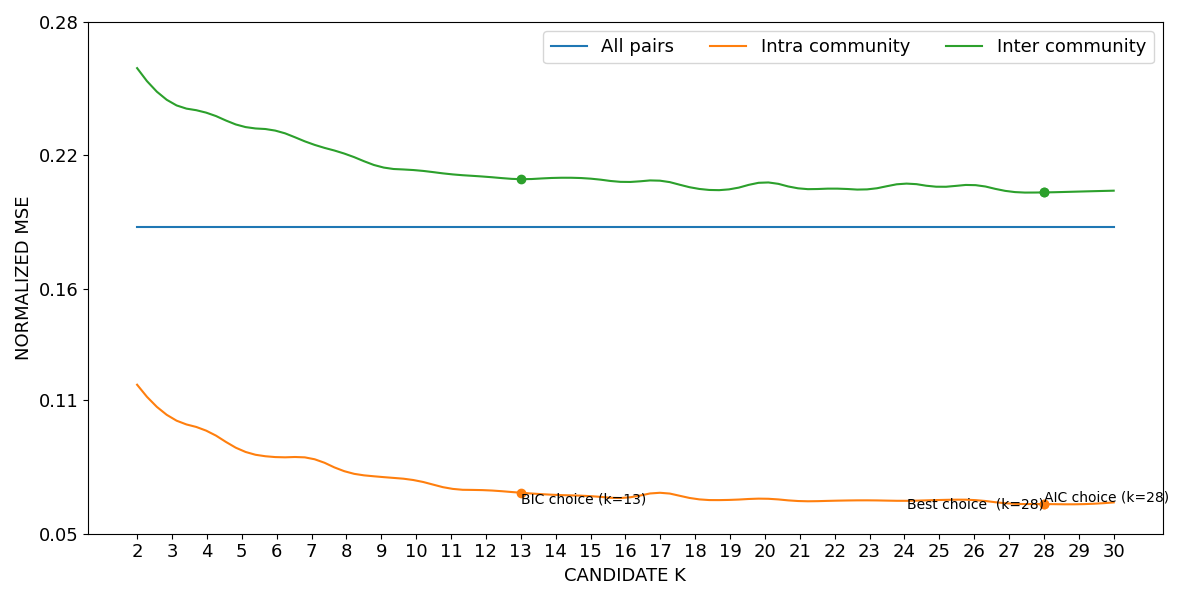

Data behind this chart, as committed beside it:
curve, all_pairs, k=2|intra_community, k=3|intra_community, k=4|intra_community, k=5|intra_community, k=6|intra_community, k=7|intra_community, k=8|intra_community, k=9|intra_community, k=10|intra_community, k=11|intra_community, k=12|intra_community, k=13|intra_community, k=14|intra_community, k=15|intra_community, k=16|intra_community, k=17|intra_community, k=18|intra_community, k=19|intra_community, k=20|intra_community, k=21|intra_community, k=22|intra_community, k=23|intra_community
lower, 0.1877, 0.1168, 0.1018, 0.09604, 0.08727, 0.08428, 0.08366, 0.07765, 0.07537, 0.07376, 0.07012, 0.0694, 0.06828, 0.06732, 0.06676, 0.06602, 0.06826, 0.06552, 0.06506, 0.06563, 0.06453, 0.0647, 0.06487
mean, 0.1879, 0.117, 0.1019, 0.09619, 0.08742, 0.08442, 0.08381, 0.07781, 0.07553, 0.07391, 0.07026, 0.06955, 0.06842, 0.06745, 0.06689, 0.06616, 0.0684, 0.06567, 0.0652, 0.06575, 0.06466, 0.06484, 0.065
upper, 0.1881, 0.1171, 0.1021, 0.09635, 0.08757, 0.08456, 0.08397, 0.07797, 0.07568, 0.07407, 0.0704, 0.06969, 0.06857, 0.06759, 0.06702, 0.06629, 0.06855, 0.06581, 0.06535, 0.06588, 0.06479, 0.06497, 0.06513
